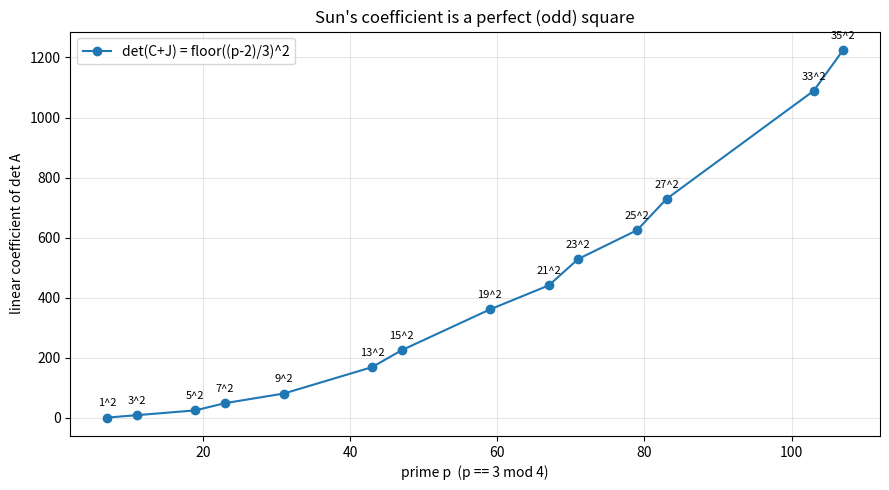

Source code (Python):
"""Plot the closed coefficient det(C+J) = floor((p-2)/3)^2 against primes p == 3 (mod 4)."""
import matplotlib.pyplot as plt


def is_prime(n: int) -> bool:
    if n < 2:
        return False
    d = 2
    while d * d <= n:
        if n % d == 0:
            return False
        d += 1
    return True


def main(limit: int = 120) -> None:
    primes = [p for p in range(7, limit) if is_prime(p) and p % 4 == 3]
    coeffs = [((p - 2) // 3) ** 2 for p in primes]
    roots = [(p - 2) // 3 for p in primes]
    fig, ax = plt.subplots(figsize=(9, 5))
    ax.plot(primes, coeffs, "o-", label="det(C+J) = floor((p-2)/3)^2")
    for x, y, r in zip(primes, coeffs, roots):
        ax.annotate(f"{r}^2", (x, y), textcoords="offset points", xytext=(0, 8),
                    ha="center", fontsize=8)
    ax.set_xlabel("prime p  (p == 3 mod 4)")
    ax.set_ylabel("linear coefficient of det A")
    ax.set_title("Sun's coefficient is a perfect (odd) square")
    ax.legend()
    ax.grid(True, alpha=0.3)
    fig.tight_layout()
    fig.savefig("sun_coefficients.png", dpi=150)
    print("wrote sun_coefficients.png")


if __name__ == "__main__":
    main()
